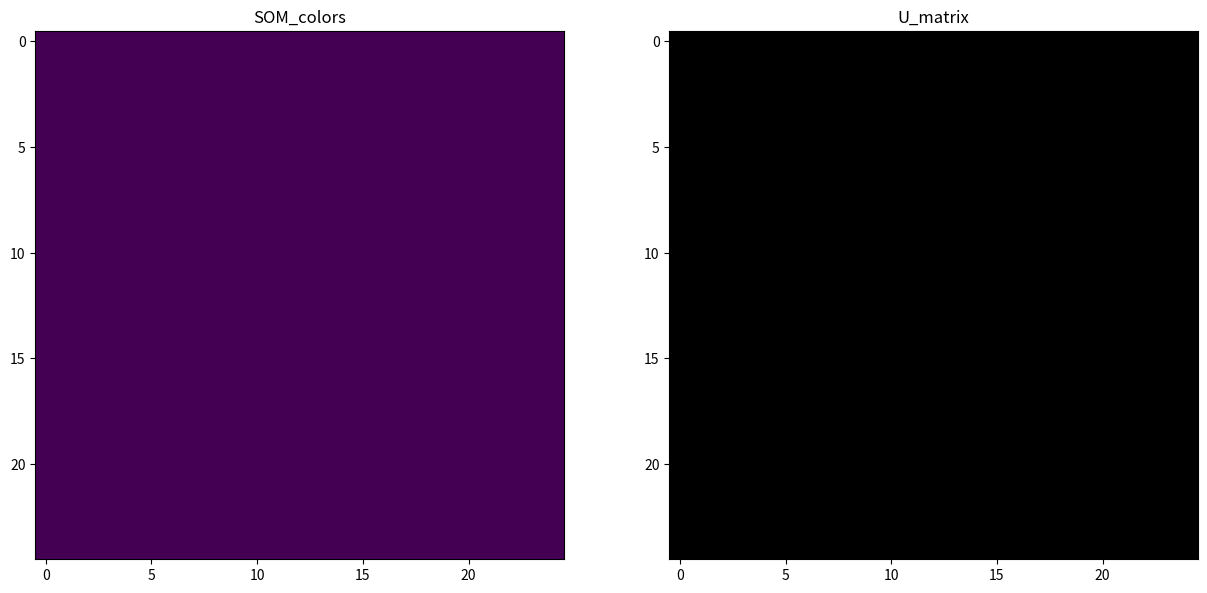

This chart was generated by the following Python code:
import numpy as np
import numpy.linalg as la
import matplotlib.pyplot as plt
from matplotlib import animation 
import sys

# 2d w
N = 25
M = 25

# 3d data
d = 3

np.random.seed(2017)

def main(data):
	# creates artists instances
	fig, (ax, ax1) = plt.subplots(ncols=2,figsize=[15,10])
	ax.set_title("SOM_colors")
	ax1.set_title("U_matrix")
	img = ax.imshow(np.zeros([N, M]), interpolation = "nearest")
	img1 = ax1.imshow(np.zeros([N, M]), cmap="gray", interpolation = "nearest")
	text = ax.text(0, -1, "")

	# init_func for animation
	def init():
		img.set_data(np.zeros([N, M]))
		img1.set_data(np.zeros([N, M]))
		text.set_text("")
		return (img, img1)
	# update function for animation
	def update(data):
		'''
		only for 2D SOM and for 2D data
		'''
		w, t = data
		U_mat = cal_Umatrix(w)
		img.set_data(w)
		img1.set_data(1-U_mat)
		text.set_text("evolution times = {}".format(t+1))
		return (img, img1)

	# generates new data
	def mesh_gen():
		# initializes the system
		w, sigma0, eta0, T_max, tau1, tau2 = initialize()
		for t in range(T_max):#np.linspace(0,1,T_max):
			sigma , eta = time_evolution(t, sigma0, eta0, tau1, tau2)
			x = sampling(data)
			(i_win, j_win) = find_winner(w, x)
			yield (w, t)
			for i in range(N):
				for j in range(M):
					h = neighbor_func(i_win, j_win, i, j, sigma)
					alpha = eta*h
					w[i,j] = (1-alpha)*w[i,j,:] + alpha*x
		print("\n")

	anim=animation.FuncAnimation(fig, update, mesh_gen, init_func=init ,interval=100, repeat=False)
	plt.show()

	# for w, t in mesh_gen():
	# 	flushPrint("current t: ", t+1)


	# for i in range(N):
	# 	for j in range(M):
	# 		d_red = la.norm(w[i,j] - data[0])
	# 		d_green = la.norm(w[i,j] - data[1])
	# 		d_blue = la.norm(w[i,j] - data[2])
	# 		ddd = [d_red, d_green, d_blue]
	# 		w[i,j] = data[ddd.index(min(ddd))]

	# for i in range(N):
	# 	for j in range(M):
	# 		d_l = -1 if j==0 else la.norm(w[i,j]-w[i,j-1])
	# 		d_r = -1 if j==M-1 else la.norm(w[i,j]-w[i,j+1])
	# 		d_u = -1 if i==0 else la.norm(w[i,j]-w[i-1,j])
	# 		d_d = -1 if i==N-1 else la.norm(w[i,j]-w[i+1,j])
	# 		dists = [dd for dd in (d_l, d_r, d_u, d_d) if dd != -1]
	# 		U_mat[i,j] = np.mean(dists)
	# ax.imshow(w, interpolation='nearest')
	# ax1.imshow(1-U_mat,cmap="gray",interpolation='nearest')
	# plt.savefig("50_10000_big_space.png", dpi=300)
	# plt.show()

def initialize():
	w = np.random.random([N,M,d])
	sigma0 = np.sqrt(M*M + N*N)/2
	eta0 = 0.1
	T_max = 10000
	tau1 = T_max/np.log(sigma0)
	tau2 = T_max
	return (w, sigma0, eta0, T_max, tau1, tau2)

def neighbor_func(i_win, j_win, i, j, sigma):
	d = la.norm([i_win-i, j_win-j])
	h = np.exp( -0.5*d*d/(sigma**2) )
	return h

def time_evolution(t, sigma0, eta0, tau1, tau2):
	'''
	update effective width and learning rate
	'''
	return (sigma0*np.exp(-t/tau1), 
		eta0*np.exp(-t/tau2))

def find_winner(w, in_put):
	min_dist = np.inf
	i_win = 0
	j_win = 0
	for i in range(N):
		for j in range(M):
			dist = la.norm(w[i,j]-in_put) 
			if dist <= min_dist:
				min_dist = dist
				i_win = i
				j_win = j
	return (i_win, j_win)

def sampling(data=None):
	'''
	data: row-wisely stored
	'''
	return data[np.random.choice(len(data))]
def cal_Umatrix(w):
	U_mat = np.zeros(w.shape)
	for i in range(N):
		for j in range(M):
			d_l = -1 if j==0 else la.norm(w[i,j]-w[i,j-1])
			d_r = -1 if j==M-1 else la.norm(w[i,j]-w[i,j+1])
			d_u = -1 if i==0 else la.norm(w[i,j]-w[i-1,j])
			d_d = -1 if i==N-1 else la.norm(w[i,j]-w[i+1,j])
			dists = [dd for dd in (d_l, d_r, d_u, d_d) if dd != -1]
			U_mat[i,j] = np.mean(dists)
	return U_mat
def flushPrint(string,num):
	sys.stdout.write('\r')
	sys.stdout.write(string+'{}'.format(num))
	sys.stdout.flush()

if __name__=="__main__":
	data = np.array([[1.,0,0],[0,1.,0],[0,0,1.]])
	main(data=data)












